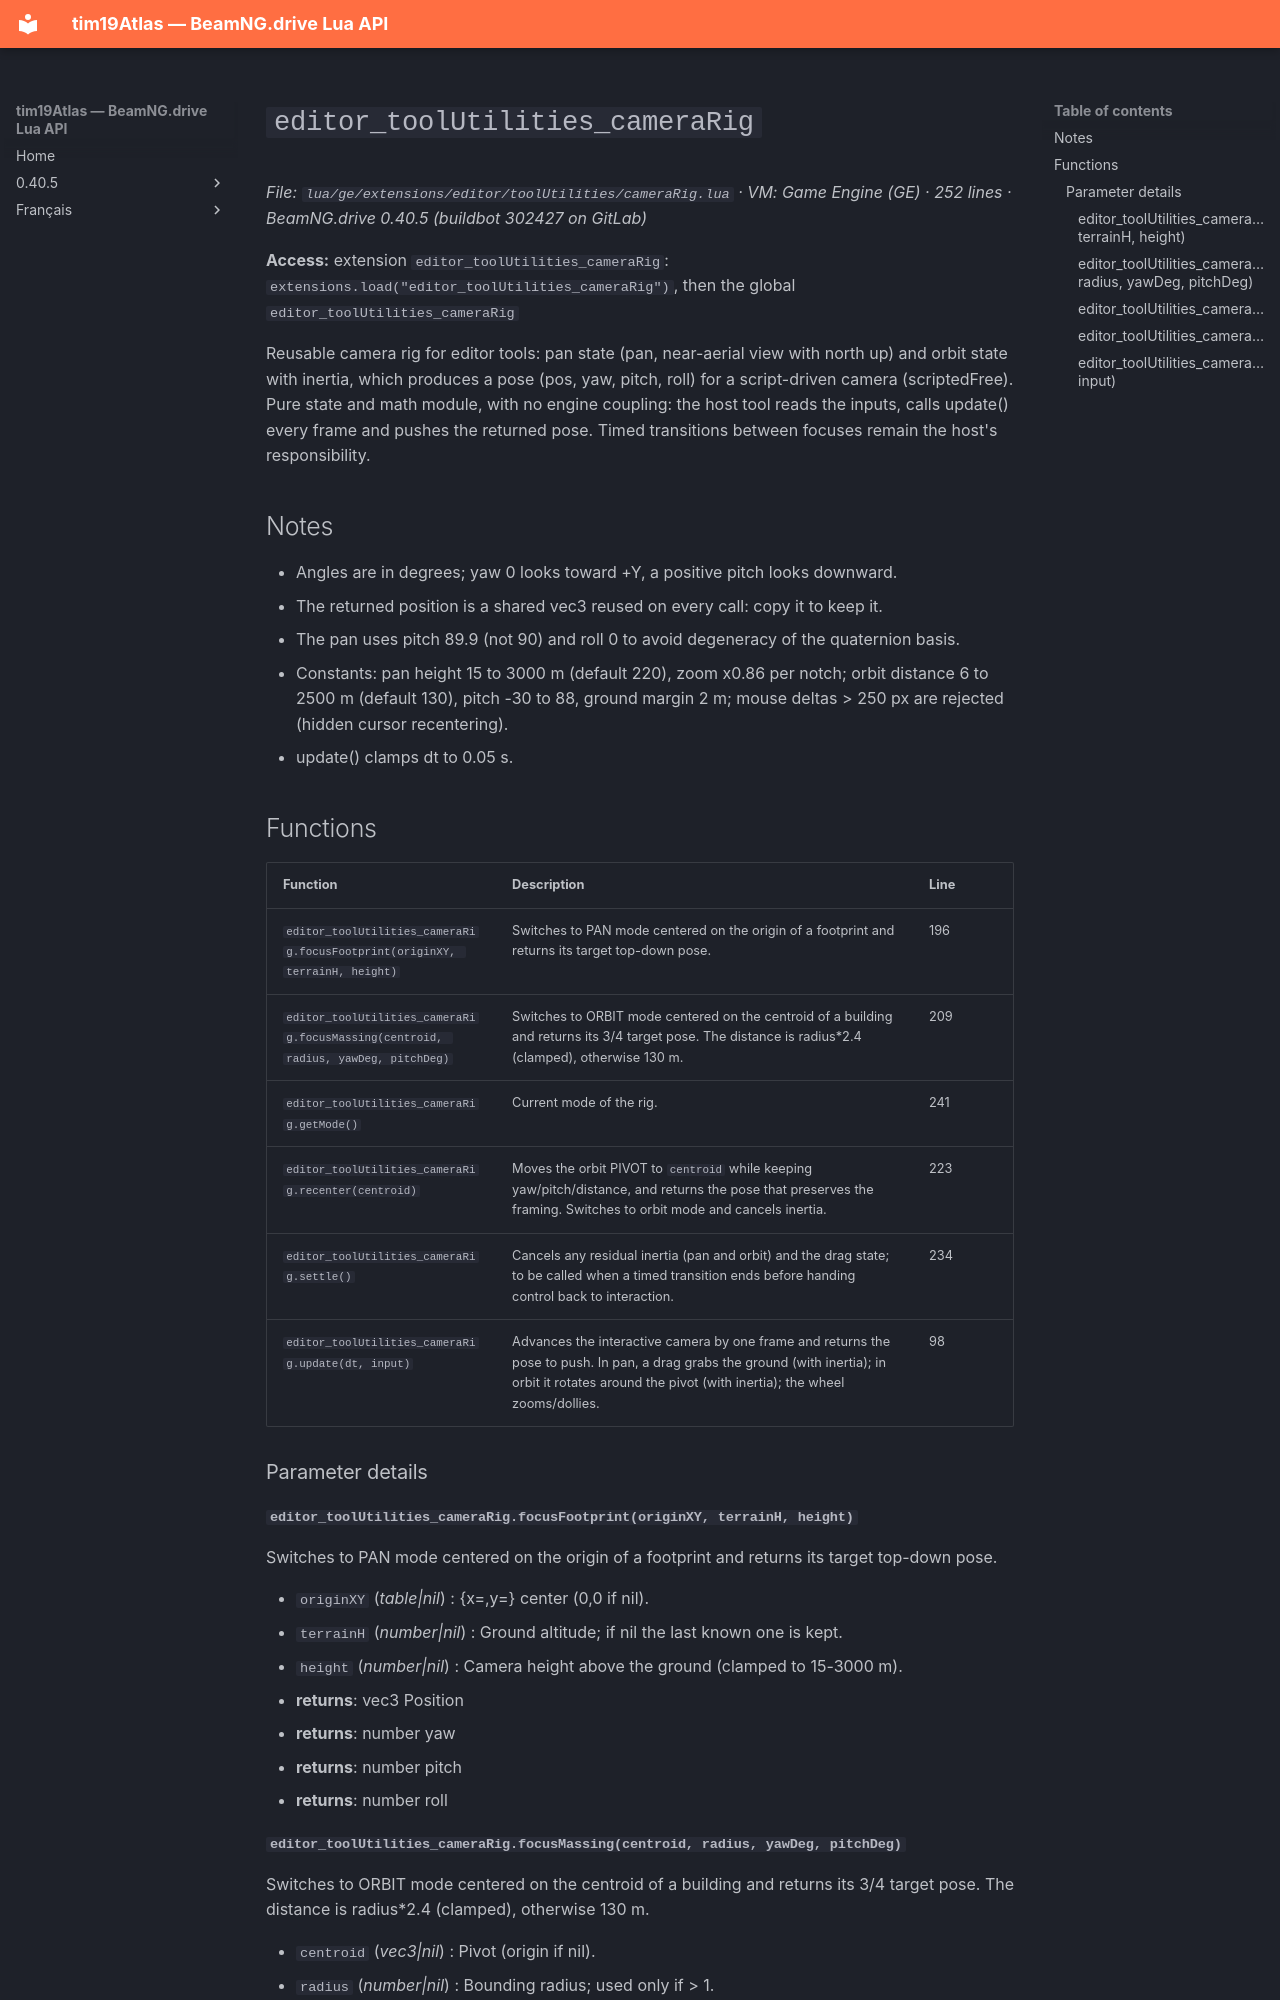

repository: Tim0219800/beamng-lua-atlas · page: 0.40.5/ge/extensions/editor/toolUtilities/cameraRig.html · generator: mkdocs

# `editor_toolUtilities_cameraRig`

*File: `lua/ge/extensions/editor/toolUtilities/cameraRig.lua` · VM: Game Engine (GE) · 252 lines · BeamNG.drive 0.40.5 (buildbot 302427 on GitLab)*

**Access:** extension `editor_toolUtilities_cameraRig`: `extensions.load("editor_toolUtilities_cameraRig")`, then the global `editor_toolUtilities_cameraRig`

Reusable camera rig for editor tools: pan state (pan, near-aerial view with north up) and orbit state with inertia, which produces a pose (pos, yaw, pitch, roll) for a script-driven camera (scriptedFree). Pure state and math module, with no engine coupling: the host tool reads the inputs, calls update() every frame and pushes the returned pose. Timed transitions between focuses remain the host's responsibility.

## Notes

- Angles are in degrees; yaw 0 looks toward +Y, a positive pitch looks downward.
- The returned position is a shared vec3 reused on every call: copy it to keep it.
- The pan uses pitch 89.9 (not 90) and roll 0 to avoid degeneracy of the quaternion basis.
- Constants: pan height 15 to 3000 m (default 220), zoom x0.86 per notch; orbit distance 6 to 2500 m (default 130), pitch -30 to 88, ground margin 2 m; mouse deltas > 250 px are rejected (hidden cursor recentering).
- update() clamps dt to 0.05 s.

## Functions

| Function | Description | Line |
|---|---|---|
| `editor_toolUtilities_cameraRig.focusFootprint(originXY, terrainH, height)` | Switches to PAN mode centered on the origin of a footprint and returns its target top-down pose. | 196 |
| `editor_toolUtilities_cameraRig.focusMassing(centroid, radius, yawDeg, pitchDeg)` | Switches to ORBIT mode centered on the centroid of a building and returns its 3/4 target pose. The distance is radius*2.4 (clamped), otherwise 130 m. | 209 |
| `editor_toolUtilities_cameraRig.getMode()` | Current mode of the rig. | 241 |
| `editor_toolUtilities_cameraRig.recenter(centroid)` | Moves the orbit PIVOT to `centroid` while keeping yaw/pitch/distance, and returns the pose that preserves the framing. Switches to orbit mode and cancels inertia. | 223 |
| `editor_toolUtilities_cameraRig.settle()` | Cancels any residual inertia (pan and orbit) and the drag state; to be called when a timed transition ends before handing control back to interaction. | 234 |
| `editor_toolUtilities_cameraRig.update(dt, input)` | Advances the interactive camera by one frame and returns the pose to push. In pan, a drag grabs the ground (with inertia); in orbit it rotates around the pivot (with inertia); the wheel zooms/dollies. | 98 |

### Parameter details

#### `editor_toolUtilities_cameraRig.focusFootprint(originXY, terrainH, height)`

Switches to PAN mode centered on the origin of a footprint and returns its target top-down pose.

- `originXY` (*table|nil*) : {x=,y=} center (0,0 if nil).
- `terrainH` (*number|nil*) : Ground altitude; if nil the last known one is kept.
- `height` (*number|nil*) : Camera height above the ground (clamped to 15-3000 m).
- **returns**: vec3 Position
- **returns**: number yaw
- **returns**: number pitch
- **returns**: number roll
